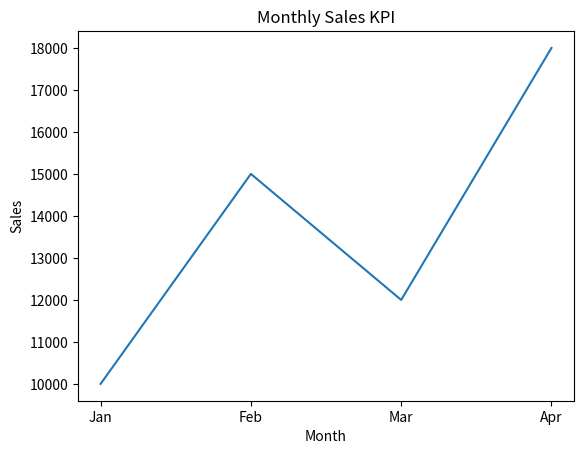

The script that saved this image:
import pandas as pd
import matplotlib.pyplot as plt

# Sample sales data
data = {
    'Month': ['Jan', 'Feb', 'Mar', 'Apr'],
    'Sales': [10000, 15000, 12000, 18000]
}

df = pd.DataFrame(data)

# Display data
print(df)

# Create chart
plt.plot(df['Month'], df['Sales'])
plt.title('Monthly Sales KPI')
plt.xlabel('Month')
plt.ylabel('Sales')
plt.show()
